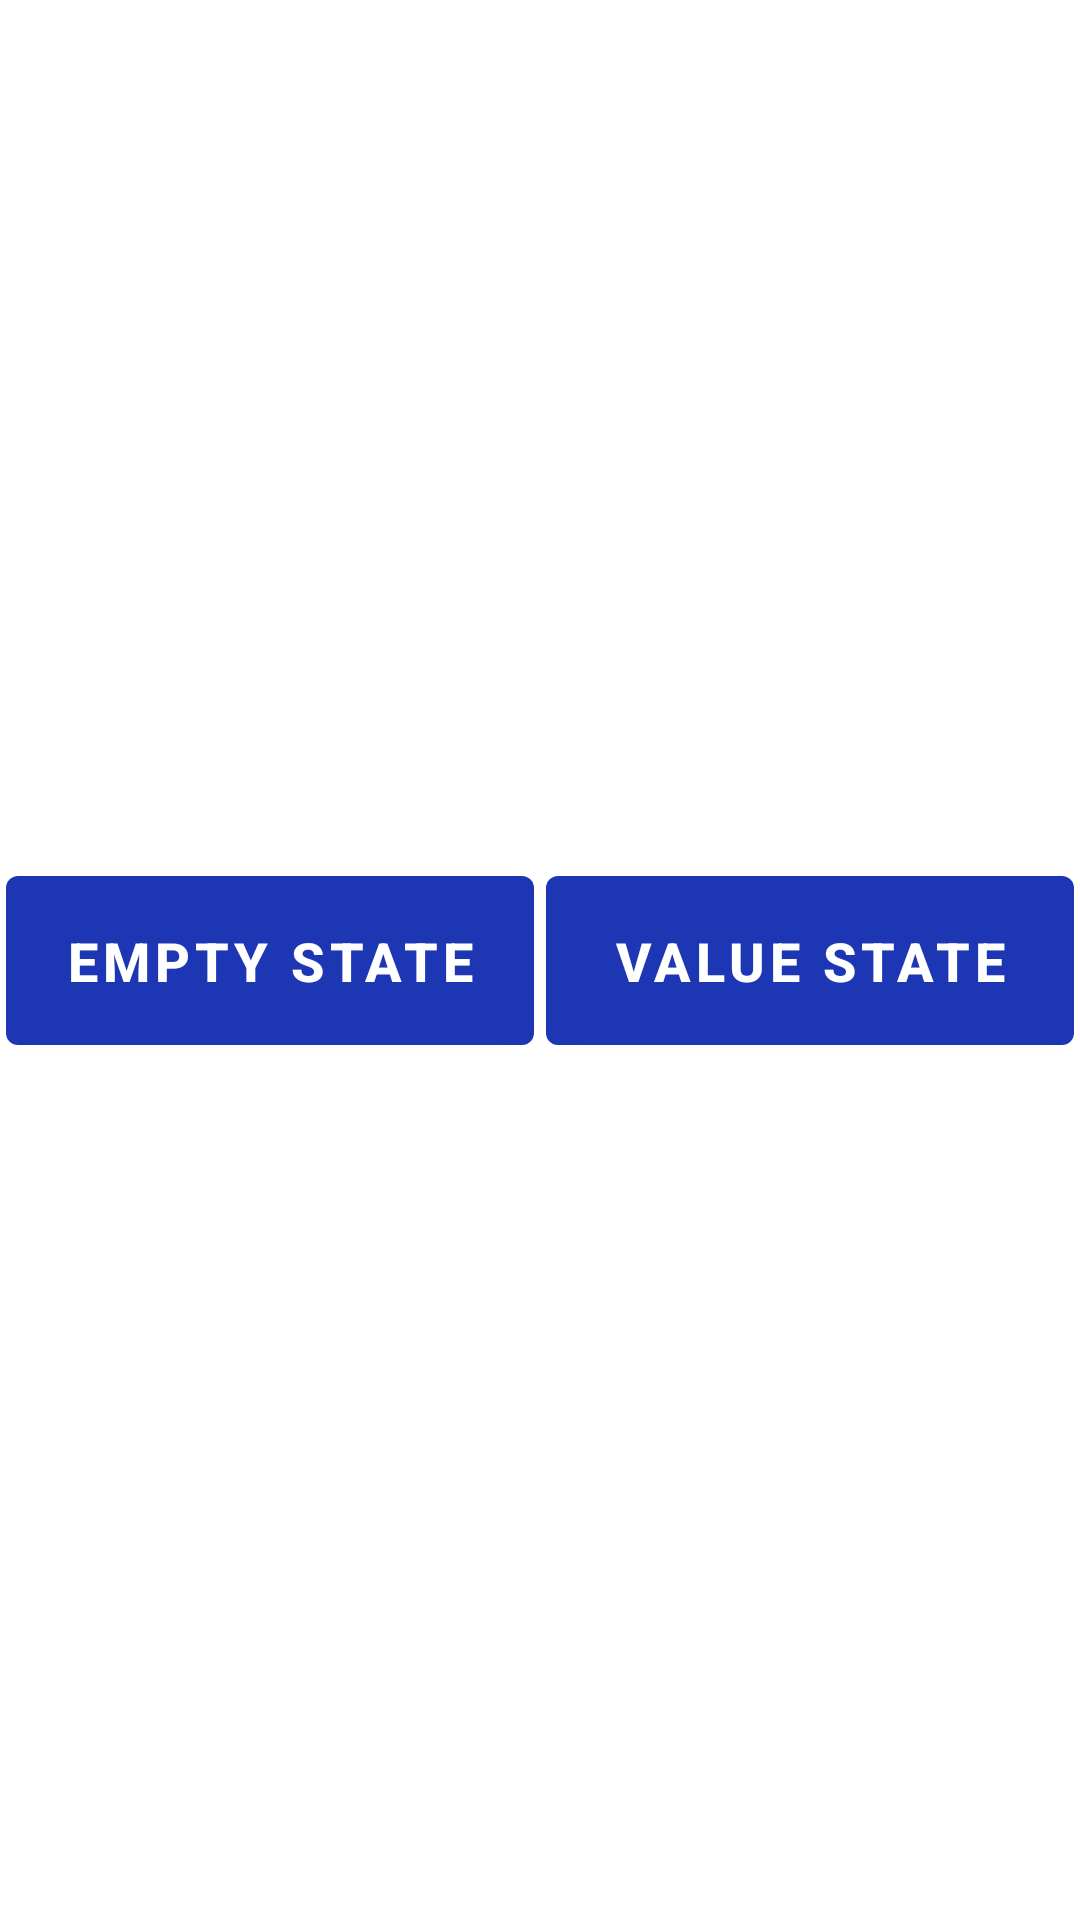

Reconstruct the res/layout file that produces this screen, plus the resources it refers to.
<!-- AndroidManifest.xml: application theme Theme.JunoAndroidAssignment -->
<!-- res/layout/fragment_home_page.xml -->
<?xml version="1.0" encoding="utf-8"?>
<layout xmlns:android="http://schemas.android.com/apk/res/android"
    xmlns:app="http://schemas.android.com/apk/res-auto"
    xmlns:tools="http://schemas.android.com/tools">

    <data>

    </data>

    <androidx.constraintlayout.widget.ConstraintLayout
        android:layout_width="match_parent"
        android:layout_height="match_parent"
        android:layout_margin="4dp"
        tools:context=".fragments.HomePageFragment">

        <com.google.android.material.button.MaterialButton
            android:id="@+id/btnEmptyState"
            android:layout_width="0dp"
            android:layout_height="wrap_content"
            android:layout_margin="2dp"
            android:padding="16dp"
            android:text="@string/empty_state"
            android:textAllCaps="true"
            android:textColor="@color/colorWhite"
            android:textSize="18sp"
            android:textStyle="bold"
            app:layout_constraintBottom_toBottomOf="parent"
            app:layout_constraintLeft_toLeftOf="parent"
            app:layout_constraintRight_toLeftOf="@id/guideline"
            app:layout_constraintTop_toTopOf="parent" />

        <com.google.android.material.button.MaterialButton
            android:id="@+id/btnValueState"
            android:layout_width="0dp"
            android:layout_height="wrap_content"
            android:layout_margin="2dp"
            android:padding="16dp"
            android:text="@string/value_state"
            android:textAllCaps="true"
            android:textColor="@color/colorWhite"
            android:textSize="18sp"
            android:textStyle="bold"
            app:layout_constraintBottom_toBottomOf="parent"
            app:layout_constraintLeft_toRightOf="@id/guideline"
            app:layout_constraintRight_toRightOf="parent"
            app:layout_constraintTop_toTopOf="parent" />

        
        <androidx.constraintlayout.widget.Guideline
            android:id="@+id/guideline"
            android:layout_width="wrap_content"
            android:layout_height="wrap_content"
            android:orientation="vertical"
            app:layout_constraintGuide_percent="0.5" />

    </androidx.constraintlayout.widget.ConstraintLayout>
</layout>
<!-- resources referenced by this layout -->
<resources>
  <color name="colorWhite">#FFFFFFFF</color>
  <string name="empty_state">Empty State</string>
  <string name="value_state">Value State</string>
  <style name="Theme.JunoAndroidAssignment" parent="Theme.MaterialComponents.DayNight.DarkActionBar">
          
          <item name="colorPrimary">@color/colorPrimary</item>
          <item name="colorPrimaryVariant">@color/colorPrimaryDark</item>
          <item name="colorOnPrimary">@color/colorWhite</item>
          
          <item name="android:statusBarColor">?attr/colorPrimaryVariant</item>
          
      </style>
  <color name="colorPrimary">#1D36B3</color>
  <color name="colorPrimaryDark">#0E249A</color>
</resources>
